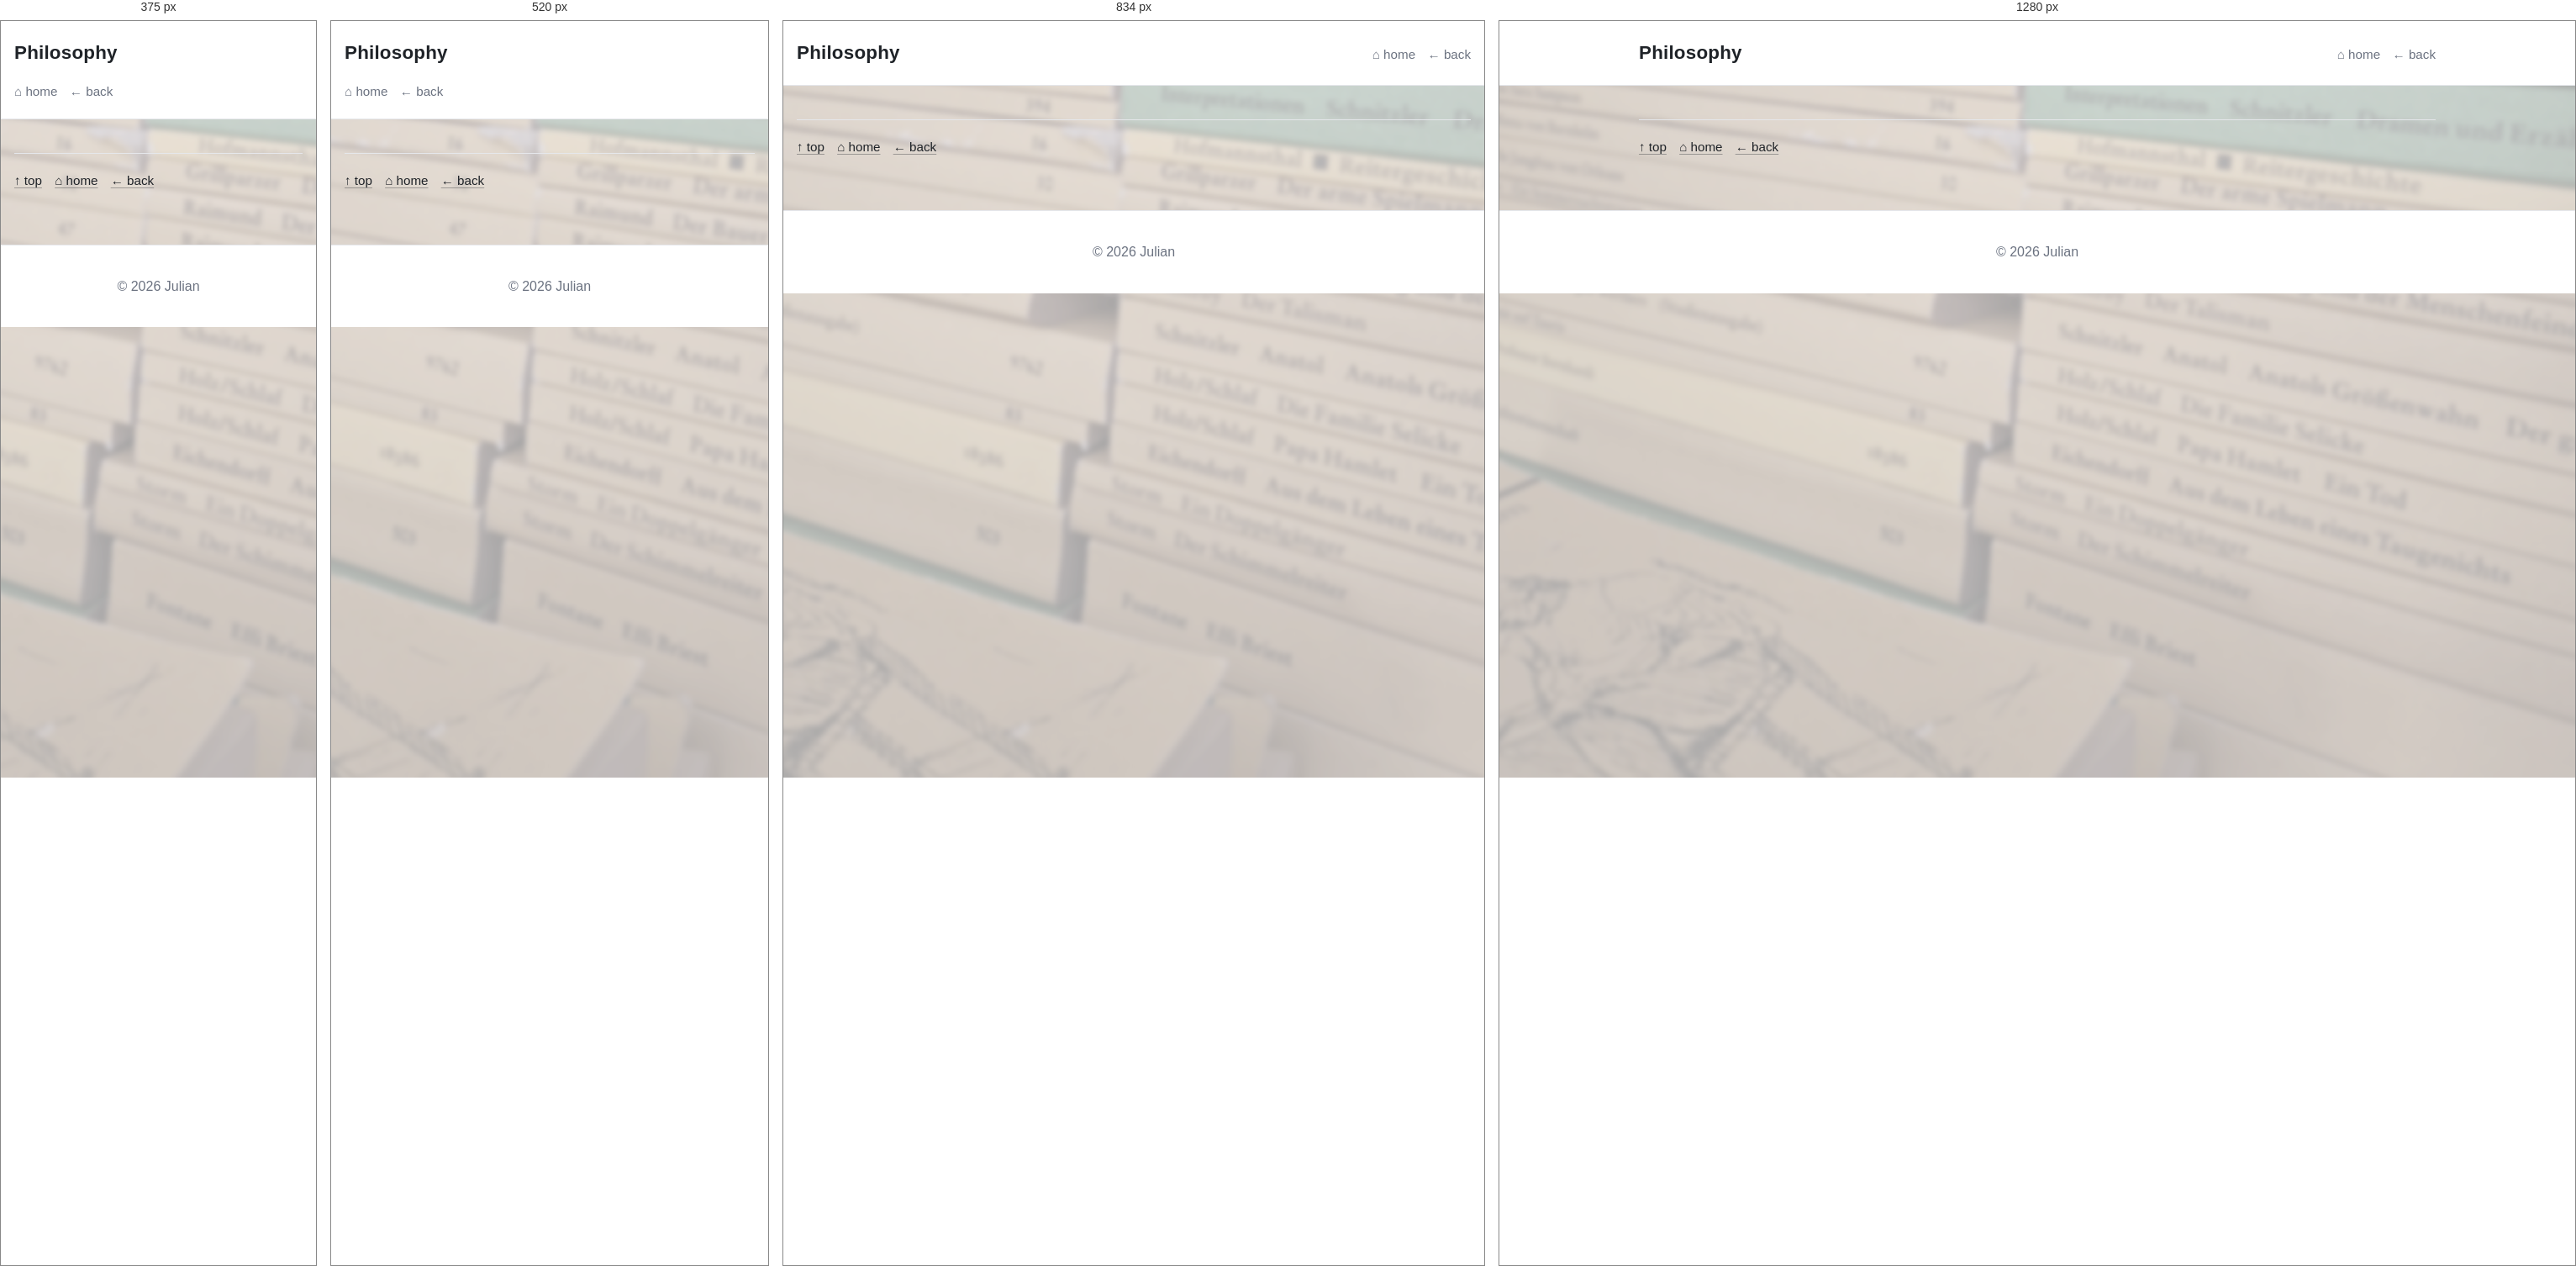
Rendered at 375 px, 520 px, 834 px and 1280 px, left to right.

<!-- file: philosophy.html -->
<!DOCTYPE html>
<html lang="en">

<head>
  <meta charset="UTF-8" />
  <meta name="viewport" content="width=device-width, initial-scale=1.0" />

  <title>Philosophy</title>

  <link rel="stylesheet" href="../assets/css/main.css" />
</head>

<body class="has-bg bg-words" id="top">
  <header class="site-header">
    <div class="header-inner">

      <h1 class="site-title">Philosophy</h1>
      <nav class="top-nav" aria-label="Top navigation">
        <a href="../index.html">⌂ home</a>
        <a href="home.html">← back</a>
      </nav>
    </div>
  </header>

  <main class="content">

    <!--NEWS SECTION-->
    <div data-news-topic="words" data-news-subtopic="philosophy" data-news-mode="all"></div>
    <script type="module" src="../assets/js/news.js"></script>

    <hr class="divider" />
    <p class="hint"><a href="#top">↑ top</a>&emsp;<a href="../index.html">⌂ home</a>&emsp;<a href="home.html">← back</a>
    </p>
  </main>


  <footer class="site-footer">
    <p>© 2026 Julian</p>
  </footer>


  <script src="../assets/js/main.js" defer></script>
</body>

</html>

/* @media block from main.css */
@media (max-width: 900px) {
  .tile-grid {
    grid-template-columns: repeat(2, minmax(0, 1fr));
  }
  .toc_column, .toc_column_2, .toc_column_3 {
    column-count: 2;
  }
}

/* @media block from main.css */
@media (max-width: 560px) {
  .header-inner {
    align-items: flex-start;   /* oben ausrichten */
    flex-direction: column;    /* Titel über Navigation */
  }
  .tile-grid {
    grid-template-columns: 1fr; /* eine Spalte */
  }
  .toc_column, .toc_column_2, .toc_column_3 {
    column-count: 1;
  }
}

/* @media block from main.css */
@media (min-width: 700px) {
  .media-row:not(:has(> .media:only-child)) {
    grid-template-columns: repeat(2, minmax(0, 1fr));
  }

  .media-row img {
    height: 760px;
  }

  .media-row--compact img {
    height: 380px;
  }
}

/* @media block from main.css */
@media (max-width: 420px) {
  .media-row img {
    height: 220px;
  }

  .media-row--compact img {
    height: 190px;
  }
}

/* @media block from main.css */
@media (max-width: 700px) {
  .astronomy-grid {
    grid-template-columns: 1fr;
  }
}

/* @media block from main.css */
@media (min-width: 901px) {
  .cheat-grid {
    grid-template-columns: repeat(2, minmax(0, 1fr));
  }
}

/* @media block from main.css */
@media (min-width: 760px) {
  .anchorage-head {
    grid-template-columns: 1fr 1fr; /* 50 / 50 Layout */
  }
}

/* @media block from main.css */
@media (max-width: 640px) {
  .glossary-table-wrap {
    overflow: visible;
    border: 0;
    background: transparent;
  }

  .glossary-table {
    min-width: 0;
    border-collapse: separate;
    border-spacing: 0 0.75rem;
  }

  .glossary-table caption {
    padding: 0 0 0.75rem;
    border-bottom: 0;
  }

  .glossary-table thead {
    position: absolute;
    width: 1px;
    height: 1px;
    overflow: hidden;
    clip-path: inset(50%);
    white-space: nowrap;
  }

  .glossary-table,
  .glossary-table tbody,
  .glossary-table tr,
  .glossary-table th,
  .glossary-table td {
    display: block;
    width: 100%;
  }

  .glossary-table tr {
    padding: 0.85rem 1rem;
    border: 1px solid var(--border);
    border-radius: calc(var(--radius) - 4px);
    background: var(--surface);
  }

  .glossary-table th,
  .glossary-table td {
    padding: 0;
    border-top: 0;
  }

  .glossary-table td {
    margin-top: 0.35rem;
  }
}

/* @media block from main.css */
@media (max-width: 768px) {
  section.card#table {
    overflow-x: auto;
  }

  section.card#table .trim_table {
    /* Mindestbreite, damit die Tabelle lesbar bleibt */
    min-width: 720px;
  }

  section.card#table .trim_table th,
  section.card#table .trim_table td {
    padding: 0.55rem 0.6rem;
    font-size: 0.9rem;
  }
}

/* @media block from main.css */
@media (max-width: 480px) {
  section.card#table .trim_table {
    min-width: 680px;
  }

  section.card#table .trim_table th,
  section.card#table .trim_table td {
    font-size: 0.85rem;
  }
}

/* @media block from main.css */
@media (max-width: 700px) {
  .sailing-route-map {
    height: 60vh;
    min-height: 360px;
  }
}